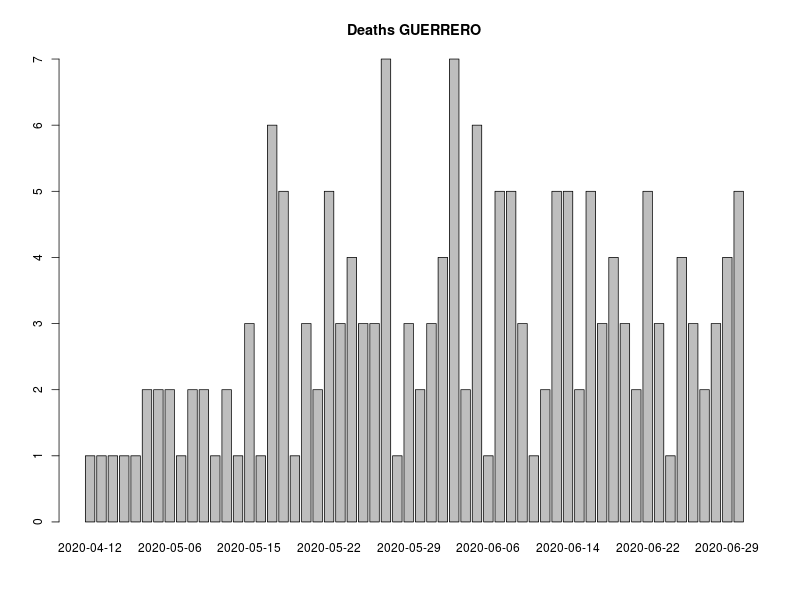

The table this chart was drawn from, first rows:
, FECHA_DEF, RESULTADO, RESULTADO_ACUM, RESULTADO7D, RESULTADO_ACUM7D
1, 2020-04-12, 1, 1, 0, 0
2, 2020-04-19, 1, 2, 0, 0
3, 2020-04-21, 1, 3, 0, 0
4, 2020-04-25, 1, 4, 0, 0
5, 2020-04-27, 1, 5, 0, 0
6, 2020-05-02, 2, 7, 0, 0
7, 2020-05-03, 2, 9, 0, 0
8, 2020-05-06, 2, 11, 1.571, 6
9, 2020-05-07, 1, 12, 1.571, 7.571
10, 2020-05-09, 2, 14, 1.714, 9.286
11, 2020-05-11, 2, 16, 1.857, 11.14
12, 2020-05-12, 1, 17, 1.857, 13
13, 2020-05-13, 2, 19, 2, 15
14, 2020-05-14, 1, 20, 1.857, 16.86
15, 2020-05-15, 3, 23, 2, 18.86
16, 2020-05-16, 1, 24, 1.857, 20.71
17, 2020-05-17, 6, 30, 2.571, 23.29
18, 2020-05-18, 5, 35, 3, 26.29
19, 2020-05-19, 1, 36, 2.857, 29.14
20, 2020-05-20, 3, 39, 3.143, 32.29
21, 2020-05-21, 2, 41, 3.143, 35.43
22, 2020-05-22, 5, 46, 3.714, 39.14
23, 2020-05-23, 3, 49, 3.714, 42.86
24, 2020-05-24, 4, 53, 4.143, 47
25, 2020-05-25, 3, 56, 3.714, 50.71
26, 2020-05-26, 3, 59, 3.429, 54.14
27, 2020-05-27, 7, 66, 4.286, 58.43
28, 2020-05-28, 1, 67, 4, 62.43
29, 2020-05-29, 3, 70, 4.143, 66.57
30, 2020-05-31, 2, 72, 3.714, 70.29
31, 2020-06-01, 3, 75, 3.714, 74
32, 2020-06-02, 4, 79, 3.714, 77.71
33, 2020-06-03, 7, 86, 4.286, 82
34, 2020-06-04, 2, 88, 4.143, 86.14
35, 2020-06-05, 6, 94, 4, 90.14
36, 2020-06-06, 1, 95, 4, 94.14
37, 2020-06-07, 5, 100, 4.286, 98.43
38, 2020-06-08, 5, 105, 4.714, 103.1
39, 2020-06-09, 3, 108, 4.714, 107.9
40, 2020-06-10, 1, 109, 4.286, 112.1
41, 2020-06-11, 2, 111, 3.571, 115.7
42, 2020-06-13, 5, 116, 4, 119.7
43, 2020-06-14, 5, 121, 3.857, 123.6
44, 2020-06-16, 2, 123, 4, 127.6
45, 2020-06-17, 5, 128, 4, 131.6
46, 2020-06-18, 3, 131, 3.714, 135.3
47, 2020-06-19, 4, 135, 3.857, 139.1
48, 2020-06-20, 3, 138, 4.143, 143.3
49, 2020-06-21, 2, 140, 4.143, 147.4
50, 2020-06-22, 5, 145, 4.143, 151.6
51, 2020-06-23, 3, 148, 3.857, 155.4
52, 2020-06-24, 1, 149, 3.714, 159.1
53, 2020-06-25, 4, 153, 3.571, 162.7
54, 2020-06-26, 3, 156, 3.571, 166.3
55, 2020-06-27, 2, 158, 3.286, 169.6
56, 2020-06-28, 3, 161, 3.286, 172.9
57, 2020-06-29, 4, 165, 3.571, 176.4
58, 2020-06-30, 5, 170, 3.571, 180
59, 2020-07-01, 1, 171, 3.286, 183.3
60, 2020-07-02, 3, 174, 3.571, 186.9
... 5 more rows
